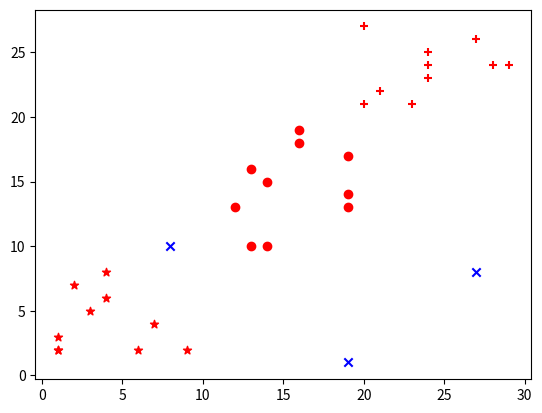

Source code (Python):
"""
knn(k-nearest neighbor), 顾名思义，找到最近的k个邻居，在前k个邻居中选择占比最高的类别作为预测类别。
由上可知，knn的精度取决于两方面：1.实际计算的距离；2，k的选择。
knn常用的两种距离度量方式：l2范数（欧氏距离）；l1范数（曼哈顿距离）。
"""

import numpy as np
import matplotlib.pyplot as plt

def create_dataset():
    #训练集数据
    # group = np.array([[1.0, 2.0], [1.2, 0.1], [0.1, 1.4], [0.3, 3.5], [1.1, 1.0], [0.5, 1.5]])
    group1 = np.random.randint(1,10,size=(10,2))
    group2 = np.random.randint(10,20,size=(10,2))
    group3 = np.random.randint(20,30,size=(10,2))
    group  = np.concatenate((group1,group2,group3),axis=0)
    #训练集标签
    labels1 = np.array(['A']*10)
    labels2 = np.array(['B']*10)
    labels3 = np.array(['C']*10)
    labels = np.concatenate((labels1,labels2,labels3),axis=0)
    return group, labels

def calc_dis(dis, i, x_train, x_test):
    assert dis == 'E' or dis == 'M', 'dis must be E or M'
    if dis == 'E': #计算欧式距离
        # d = np.sqrt(np.sum(((x_train - np.tile(x_test[i], (x_train.shape[0], 1))) ** 2), axis=1))
        d = np.sqrt(np.sum(((x_train - x_test[i]) ** 2), axis=1))
    if dis == 'M': #计算曼哈顿距离
        # d = np.sum(abs(x_train - np.tile(x_test[i], (x_train.shape[0], 1))), axis=1)
        d = np.sum(abs(x_train - x_test[i]), axis=1)
    return d

def knn(k, dis, x_train, y_train, x_test):
    num_test = x_test.shape[0]
    label_list = []
    for i in range(num_test):
        #计算测试集中待分类的对象与训练集中每个对象的距离
        d = calc_dis(dis, i, x_train, x_test)
        """np.argsort :: 返回升序排序后数组中各元素在原数组中的索引。
        ---
        arr = np.array([3, 1, 2, 4, 5])
        # 返回按升序排序后的索引
        sorted_indices = np.argsort(arr)
        print(sorted_indices) # [1 2 0 3 4]
        ---
        为什么结果是[1 2 0 3 4]？
        原始数组 arr 是 [3, 1, 2, 4, 5]。
        首先，np.argsort 函数找到数组中最小的元素，也就是 1。在原始数组中，1 的索引是 1，所以结果的第一个元素是 1。
        接下来，找到第二小的元素，也就是 2。在原始数组中，2 的索引是 2，所以结果的第二个元素是 2。
        接下来，找到第三小的元素，也就是 3。在原始数组中，3 的索引是 0，所以结果的第三个元素是 0。
        """
        nearest_k = np.argsort(d) # 将d的元素从小到大排序得到d', d'中各元素在原数组d中的索引index，nearest_k存储的就是index
        #计算距离测试集对象最近的k个训练集对象所属类别的占比
        top_k = nearest_k[:k] # 距离测试集对象最近的k个训练集对象的索引index
        class_count = {}
        for j in top_k:
            class_count[y_train[j]] = class_count.get(y_train[j], 0) + 1 # class_count: {'A': 3}
        #占比最高的类别即为测试集对象的类别
        sorted_class_count = sorted(class_count.items(), reverse=True) # sorted_class_count: [('A', 3)]
        label_list.append(sorted_class_count[0][0])
    return np.array(label_list)

group, labels = create_dataset()
# print(group[:5,:]) #取array的前5行所有列
# print(labels == 'A') #[ True  True  True  True  True  True  True  True  True  True False False False False False False False False False False False False False False False False False False False False]
plt.scatter(group[labels == 'A', 0], group[labels == 'A', 1], color='r', marker='*')
plt.scatter(group[labels == 'B', 0], group[labels == 'B', 1], color='r', marker='o')
plt.scatter(group[labels == 'C', 0], group[labels == 'C', 1], color='r', marker='+')
x_test = np.random.randint(1,30,size=(3,2))
y_test_pred1 = knn(3, 'E', group, labels, x_test)
y_test_pred2 = knn(3, 'M', group, labels, x_test)
plt.scatter(x_test[:,0],x_test[:,1],marker='x', c='blue')
print(y_test_pred1,  y_test_pred2)
plt.show()
